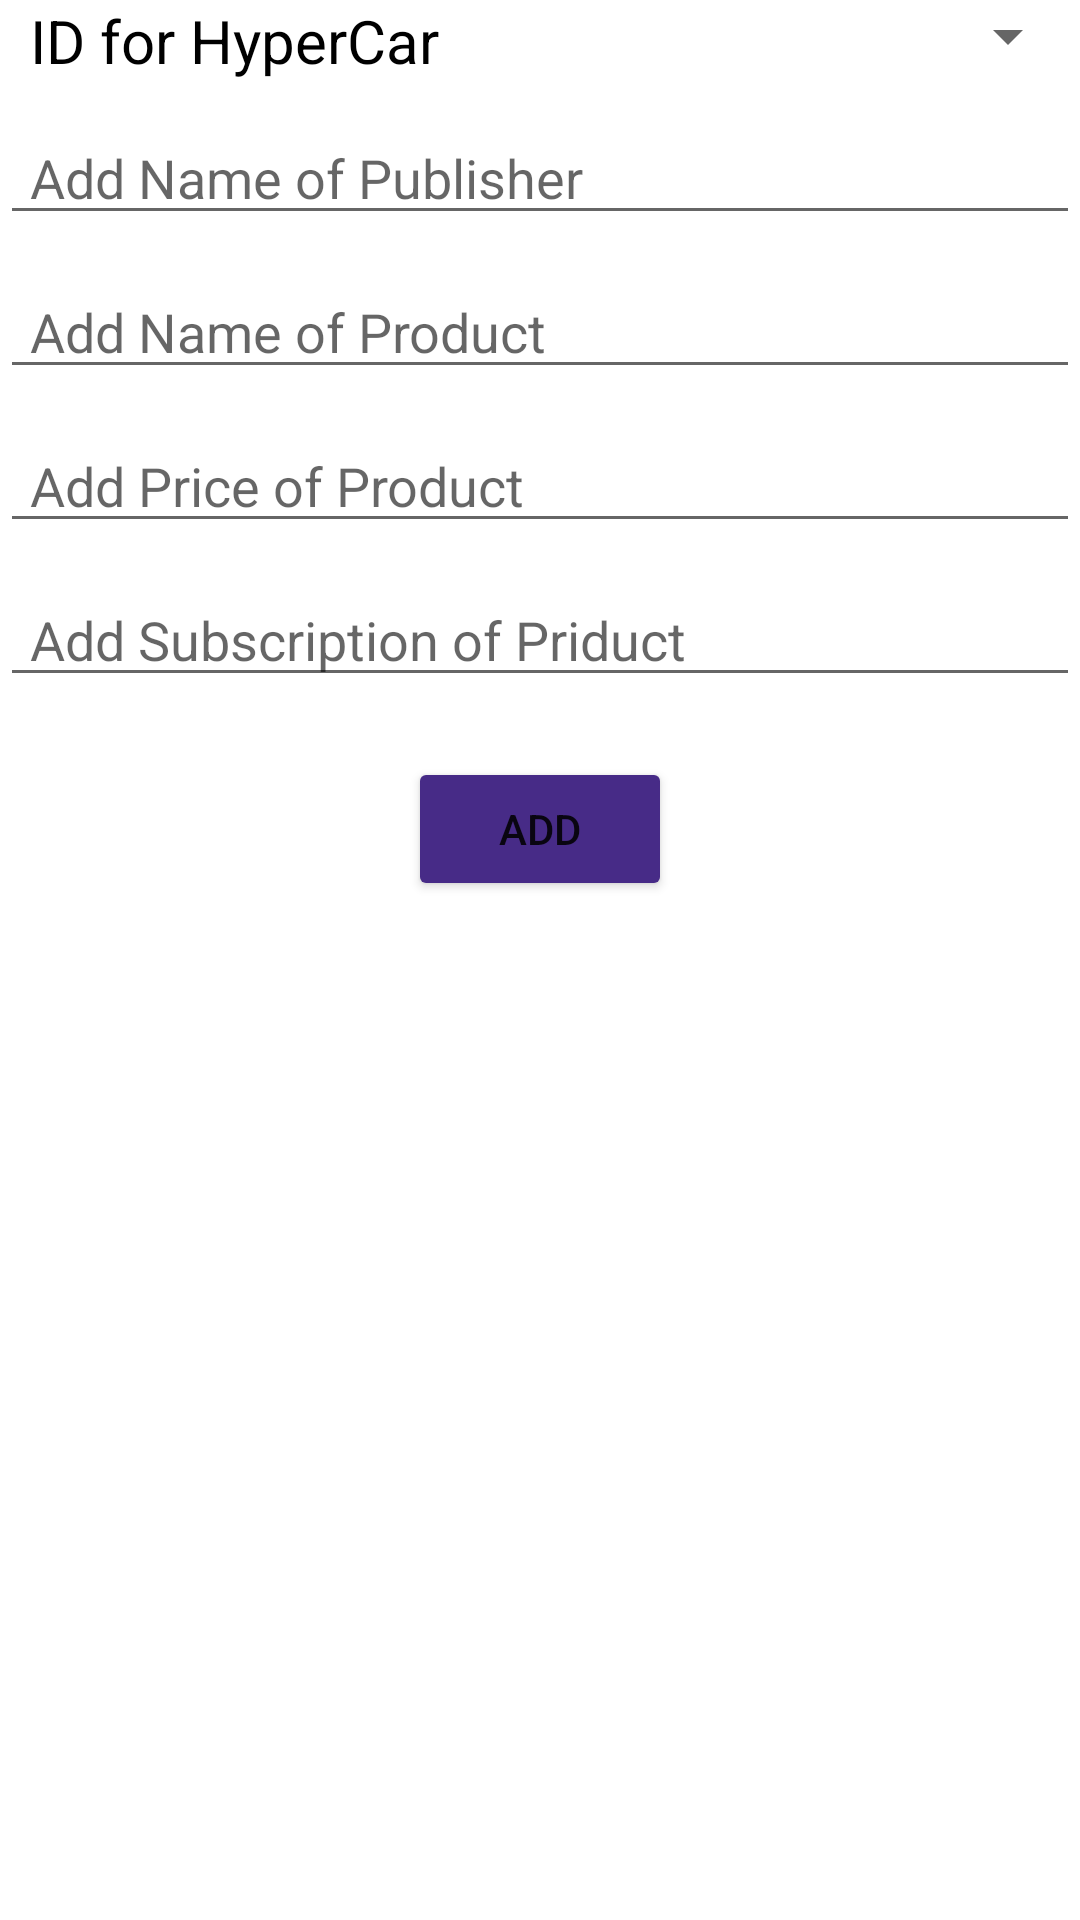

Produce the Android XML layout that renders to this screen, including the resource entries it uses.
<!-- AndroidManifest.xml: application theme Theme.TabLayoutExercise -->
<!-- res/layout/fragment_hyper_car.xml -->
<?xml version="1.0" encoding="utf-8"?>
<FrameLayout xmlns:android="http://schemas.android.com/apk/res/android"
    xmlns:tools="http://schemas.android.com/tools"
    android:layout_width="match_parent"
    android:layout_height="match_parent"
    tools:context=".fragment.FragmentHyperCar">


    <LinearLayout
        android:layout_width="match_parent"
        android:layout_height="match_parent"
        android:orientation="vertical">

        <LinearLayout
            android:layout_width="match_parent"
            android:layout_height="wrap_content"
            android:orientation="horizontal">

            <TextView
                android:layout_width="wrap_content"
                android:layout_height="wrap_content"
                android:text="ID for HyperCar"
                android:textSize="20dp"
                android:layout_gravity="center"
                android:layout_marginStart="10dp"
                android:layout_marginEnd="10dp"
                android:textColor="@android:color/background_dark"/>

            <Spinner
                android:layout_width="match_parent"
                android:layout_height="wrap_content"
                android:id="@+id/sp3"/>

        </LinearLayout>

        <EditText
            android:id="@+id/pub3"
            android:hint="Add Name of Publisher"
            android:layout_width="match_parent"
            android:layout_height="wrap_content"
            android:paddingLeft="10dp"
            android:layout_marginTop="10dp"/>

        <EditText
            android:id="@+id/name3"
            android:hint="Add Name of Product"
            android:layout_width="match_parent"
            android:layout_height="wrap_content"
            android:paddingLeft="10dp"
            android:layout_marginTop="10dp"/>
        <EditText
            android:id="@+id/price3"
            android:hint="Add Price of Product"
            android:layout_width="match_parent"
            android:layout_height="wrap_content"
            android:paddingLeft="10dp"
            android:layout_marginTop="10dp"/>
        <EditText
            android:id="@+id/subs3"
            android:hint="Add Subscription of Priduct"
            android:layout_width="match_parent"
            android:layout_height="wrap_content"
            android:paddingLeft="10dp"
            android:layout_marginTop="10dp"/>

        <Button
            android:id="@+id/btn3"
            android:layout_width="wrap_content"
            android:layout_height="wrap_content"
            android:backgroundTint="#472B87"
            android:text="Add"
            android:layout_gravity="center"
            android:layout_marginTop="20dp"/>

        <androidx.recyclerview.widget.RecyclerView
            android:id="@+id/re3"
            android:layout_width="match_parent"
            android:layout_height="wrap_content"
            android:layout_marginTop="30dp"
            android:layout_marginStart="10dp"
            android:layout_marginEnd="10dp"
            />

    </LinearLayout>
</FrameLayout>
<!-- resources referenced by this layout -->
<resources>
  <style name="Theme.TabLayoutExercise" parent="Theme.MaterialComponents.DayNight.DarkActionBar">
          
          <item name="colorPrimary">@color/purple_500</item>
          <item name="colorPrimaryVariant">@color/purple_700</item>
          <item name="colorOnPrimary">@color/white</item>
          
          <item name="colorSecondary">@color/teal_200</item>
          <item name="colorSecondaryVariant">@color/teal_700</item>
          <item name="colorOnSecondary">@color/black</item>
          
          <item name="android:statusBarColor" tools:targetApi="l">?attr/colorPrimaryVariant</item>
          
      </style>
  <!-- not gathered from this repository: default colours our renderer supplied (Android Studio template values) -->
  <color name="purple_500">#FF6200EE</color>
  <color name="purple_700">#FF3700B3</color>
  <color name="teal_200">#FF03DAC5</color>
  <color name="teal_700">#FF018786</color>
  <color name="black">#FF000000</color>
  <color name="white">#FFFFFFFF</color>
</resources>
